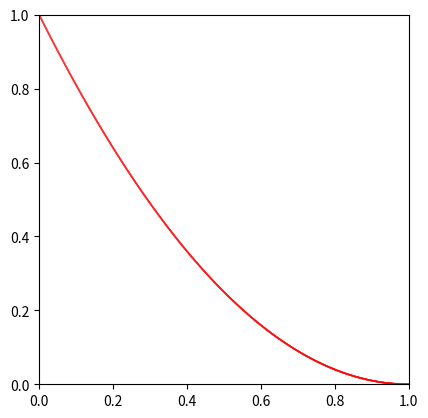

Here is the Python script that generated this plot:
# Bumba2, tikai pievienoju vēl "particles", 2 funkcijas : 1. izveido visus objektus, 2. uzzīmē garfiku no objektiem

import numpy as np
from matplotlib import pyplot as plt


def string_to_function(expression):
    """Converts a string to a numpy function"""
    def function(x):
        return eval(expression)
    return np.frompyfunc(function, 1, 1)


resolution : int = 2000

# function equation
# formula : str = "np.tanh(x)"
formula : str = "1*x**2-2*x+1"


defined_function = string_to_function(formula)

# x = np.array((1,2),0.01)
from_x = 0
to_x = 1.5


x = np.linspace(from_x, to_x, resolution)
y = defined_function(x)

class CollisionParticle():

    # create a lot of small circles 
    def __init__(self, x : float, y : float, r : float) -> None:
        self._x = x
        self._y = y
        self._r = r

    @property
    def x(self):
        return self._x
    @property
    def y(self):
        return self._y
    @property
    def r(self):
        return self._r
    

class Ball():
    # pass all the 
    def __init__(self, x : float, y : float) -> None:
        self.x = x
        self.y = y
        pass

    @property
    def x(self):
        return self.x
    @property
    def y(self):
        return self.y


def TangentToParticle(p1 : CollisionParticle, ball : Ball):
    # pass the CLOSEST particle in here

    v1 = np.array(ball.x, ball.y) - np.array(p1.x, p1.y)
    v1_x = v1[0]
    v1_y = v1[1]

    #The direction may be flipped, just * by -1 if thats the case
    t1 = np.array([-v1_y, v1_x]) 
     
    return t1 

def Project(v1 , v2):
    scalar_projection = np.dot(v1, v2)
    v_projection = np.linalg.norm(v2) * scalar_projection

    return v_projection


def makeparticles(x_coord_array):
    radius = (x[-1]-x[0])/(2*len(x))
    particles = []
    for n in x_coord_array:
        particles.append(CollisionParticle(n, defined_function(n), radius))
    return particles

def plotparticles(particles_array):
    fig, ax = plt.subplots()
    for particle in particles_array:
        circle = plt.Circle((particle.x, particle.y), particle.r, color='r')
        ax.add_patch(circle)
        ax.set_aspect('equal')

plotparticles(makeparticles(x))


# plt.plot(x, y)

plt.show()
